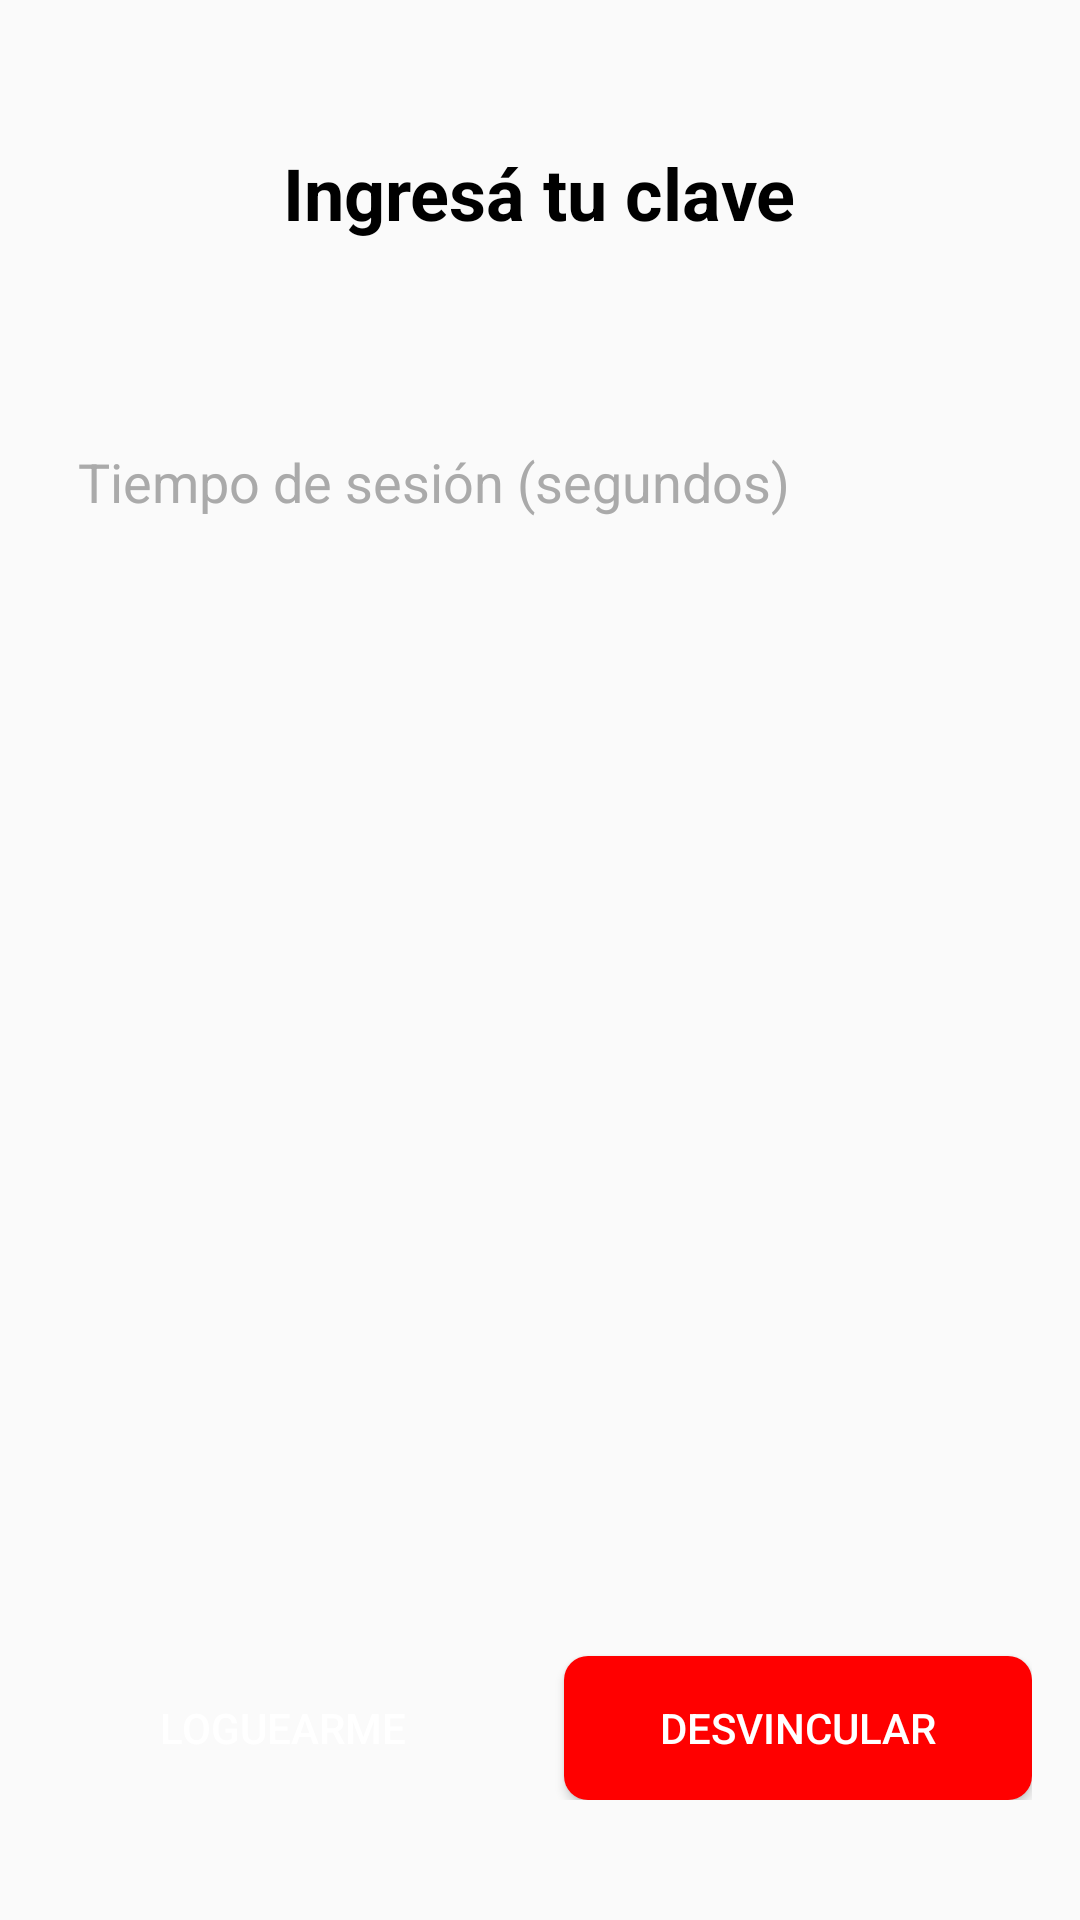

Produce the Android XML layout that renders to this screen, including the resource entries it uses.
<!-- AndroidManifest.xml: application theme Theme.DeeplinkPOC -->
<!-- res/layout/login_activity.xml -->
<?xml version="1.0" encoding="utf-8"?>
<LinearLayout xmlns:android="http://schemas.android.com/apk/res/android"
    xmlns:app="http://schemas.android.com/apk/res-auto"
    xmlns:tools="http://schemas.android.com/tools"
    android:layout_width="match_parent"
    android:layout_height="match_parent"
    android:orientation="vertical"
    android:padding="16dp">

    <TextView
        android:layout_width="wrap_content"
        android:layout_height="wrap_content"
        android:text="Ingresá tu clave"
        android:textSize="24sp"
        android:textStyle="bold"
        android:layout_marginTop="32dp"
        android:textColor="@android:color/black"
        android:layout_gravity="center"
        android:layout_marginBottom="16dp"/>

    <EditText
        android:id="@+id/sessionTime"
        android:layout_width="match_parent"
        android:layout_height="wrap_content"
        android:background="@drawable/edittext_rounded_border"
        android:padding="10dp"
        android:layout_marginTop="42dp"
        android:hint="Tiempo de sesión (segundos)"
        android:textColorHint="@android:color/darker_gray"
        android:textColor="@android:color/black"
        android:inputType="number"
        android:layout_marginBottom="16dp"/>


    <LinearLayout
        android:layout_width="match_parent"
        android:layout_height="0dp"
        android:layout_weight="1"
        android:layout_marginBottom="24dp"
        android:orientation="horizontal">

        <Button
            android:id="@+id/loginButton"
            android:layout_width="0dp"
            android:layout_height="wrap_content"
            android:layout_weight="1"
            android:text="Loguearme"
            android:textColor="@android:color/white"
            android:background="@drawable/button_rounded_bg"
            android:padding="12dp"
            android:layout_gravity="bottom"
            android:layout_marginEnd="8dp"/>

        <Button
            android:id="@+id/unLinkButton"
            android:layout_width="0dp"
            android:layout_height="wrap_content"
            android:layout_weight="1"
            android:text="Desvincular"
            android:textColor="@android:color/white"
            android:background="@drawable/button_rounded_red_bg"
            android:padding="12dp"
            android:layout_gravity="bottom"
            android:layout_marginStart="8dp"/>

    </LinearLayout>

</LinearLayout>
<!-- resources referenced by this layout -->
<resources>
  <!-- drawable button_rounded_red_bg (drawable) -->
  <?xml version="1.0" encoding="utf-8"?>
  <shape xmlns:android="http://schemas.android.com/apk/res/android">
      <solid android:color="#FF0000" /> 
      <corners android:radius="8dp" />
  </shape>
  <style name="Theme.DeeplinkPOC" parent="Theme.AppCompat.DayNight.DarkActionBar">
          
          <item name="colorPrimary">@color/purple_500</item>
          <item name="colorPrimaryVariant">@color/purple_700</item>
          <item name="colorOnPrimary">@color/white</item>
          
          <item name="colorSecondary">@color/teal_200</item>
          <item name="colorSecondaryVariant">@color/teal_700</item>
          <item name="colorOnSecondary">@color/black</item>
          
          <item name="android:statusBarColor">?attr/colorPrimaryVariant</item>
          
      </style>
  <!-- not gathered from this repository: default colours our renderer supplied (Android Studio template values) -->
  <color name="purple_500">#FF6200EE</color>
  <color name="purple_700">#FF3700B3</color>
  <color name="teal_200">#FF03DAC5</color>
  <color name="teal_700">#FF018786</color>
  <color name="black">#FF000000</color>
  <color name="white">#FFFFFFFF</color>
</resources>
